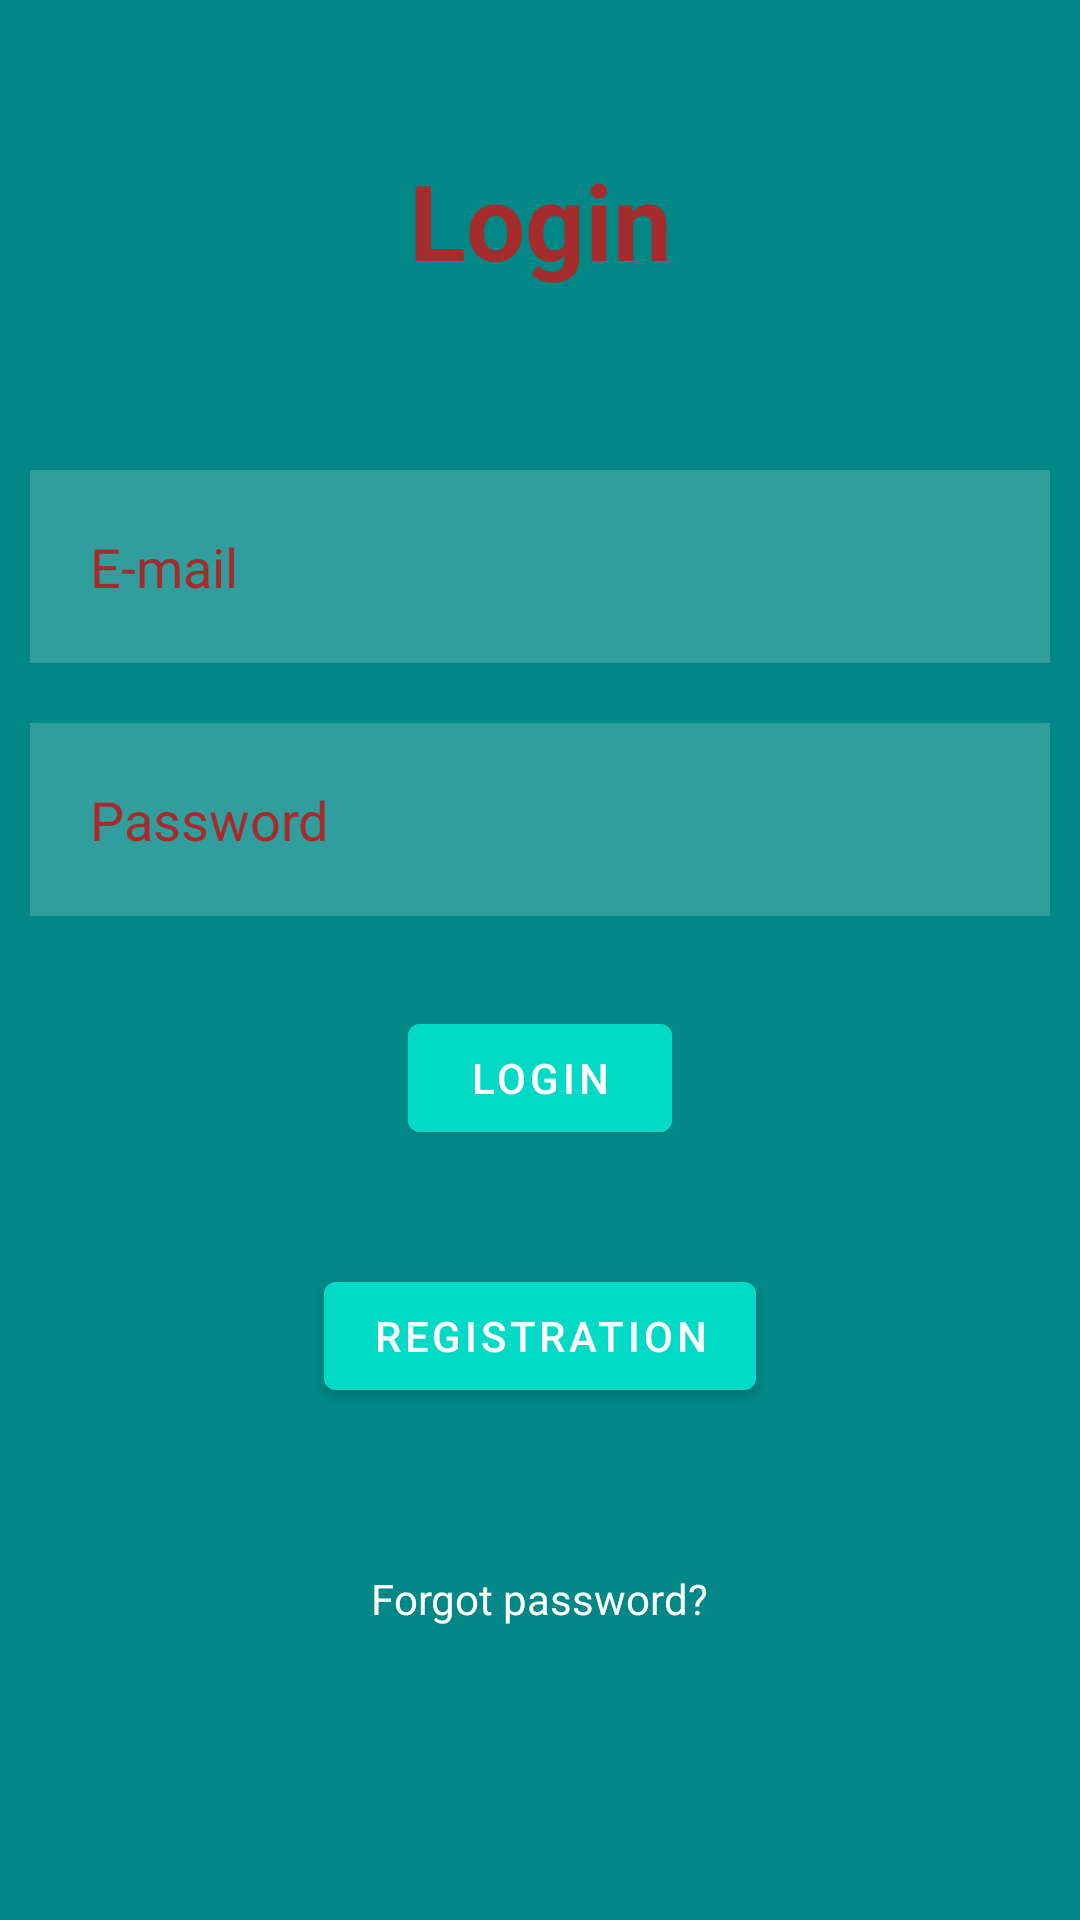

Produce the Android XML layout that renders to this screen, including the resource entries it uses.
<!-- AndroidManifest.xml: application theme Theme.GamesSearchApp -->
<!-- res/layout/fragment_loginn.xml -->
<?xml version="1.0" encoding="utf-8"?>
<RelativeLayout xmlns:android="http://schemas.android.com/apk/res/android"
    xmlns:app="http://schemas.android.com/apk/res-auto"
    xmlns:tools="http://schemas.android.com/tools"
    android:layout_width="match_parent"
    android:layout_height="match_parent"
    android:background="@color/teal_700"
    tools:context=".MainActivity">

    <TextView
        android:id="@+id/signin"
        android:layout_width="match_parent"
        android:layout_height="wrap_content"
        android:layout_marginStart="50dp"
        android:layout_marginTop="50dp"
        android:layout_marginEnd="50dp"
        android:layout_marginBottom="50dp"
        android:gravity="center"
        android:text="Login"
        android:textColor="#A52C2C"
        android:textSize="35dp"
        android:textStyle="bold" />


    <EditText
        android:id="@+id/username"
        android:layout_width="match_parent"
        android:layout_height="wrap_content"
        android:layout_below="@id/signin"
        android:layout_marginStart="10dp"
        android:layout_marginTop="10dp"
        android:layout_marginEnd="10dp"
        android:layout_marginBottom="10dp"
        android:background="#30ffffff"
        android:drawablePadding="20dp"
        android:hint="E-mail"
        android:padding="20dp"
        android:textColor="@color/white"
        android:textColorHint="#FFA52C2C" />

    <EditText
        android:id="@+id/password"
        android:layout_width="match_parent"
        android:layout_height="wrap_content"
        android:layout_below="@id/username"
        android:layout_marginStart="10dp"
        android:layout_marginTop="10dp"
        android:layout_marginEnd="10dp"
        android:layout_marginBottom="10dp"
        android:background="#30ffffff"

        android:drawablePadding="20dp"
        android:hint="Password"
        android:inputType="textPassword"
        android:padding="20dp"
        android:textColor="@color/white"
        android:textColorHint="#FFA52C2C" />

    <com.google.android.material.button.MaterialButton
        android:id="@+id/loginbtn"
        android:layout_width="wrap_content"
        android:layout_height="wrap_content"
        android:layout_below="@id/password"
        android:layout_centerHorizontal="true"
        android:layout_marginStart="20dp"
        android:layout_marginTop="20dp"
        android:layout_marginEnd="20dp"
        android:layout_marginBottom="20dp"
        android:backgroundTint="@color/design_default_color_secondary"
        android:text="LOGIN" />


    <com.google.android.material.button.MaterialButton
        android:id="@+id/regBut"
        android:layout_width="wrap_content"
        android:layout_height="wrap_content"
        android:layout_below="@id/password"
        android:layout_centerHorizontal="true"
        android:layout_marginStart="20dp"
        android:layout_marginTop="106dp"
        android:layout_marginEnd="20dp"
        android:layout_marginBottom="20dp"
        android:backgroundTint="@color/design_default_color_secondary"
        android:text="Registration" />

    <TextView
        android:id="@+id/forgotpass"
        android:layout_width="wrap_content"
        android:layout_height="wrap_content"
        android:layout_below="@id/loginbtn"
        android:layout_centerHorizontal="true"
        android:layout_marginStart="20dp"
        android:layout_marginTop="120dp"
        android:layout_marginEnd="20dp"
        android:layout_marginBottom="20dp"
        android:text="Forgot password?"
        android:textColor="@color/white" />


</RelativeLayout>
<!-- resources referenced by this layout -->
<resources>
  <style name="Theme.GamesSearchApp" parent="Theme.MaterialComponents.DayNight.NoActionBar">
          
          <item name="colorPrimary">@color/purple_500</item>
          <item name="colorPrimaryVariant">@color/white</item>
          <item name="colorOnPrimary">@color/white</item>
          
          <item name="colorSecondary">@color/teal_200</item>
          <item name="colorSecondaryVariant">@color/teal_700</item>
          <item name="colorOnSecondary">@color/black</item>
          
          <item name="android:statusBarColor" tools:targetApi="l">?attr/colorPrimaryVariant</item>
          
          <item name="android:windowLightStatusBar">true</item>
      </style>
  <!-- not gathered from this repository: default colours our renderer supplied (Android Studio template values) -->
  <color name="purple_500">#FF6200EE</color>
  <color name="teal_200">#FF03DAC5</color>
  <color name="teal_700">#FF018786</color>
  <color name="black">#FF000000</color>
  <color name="white">#FFFFFFFF</color>
</resources>
